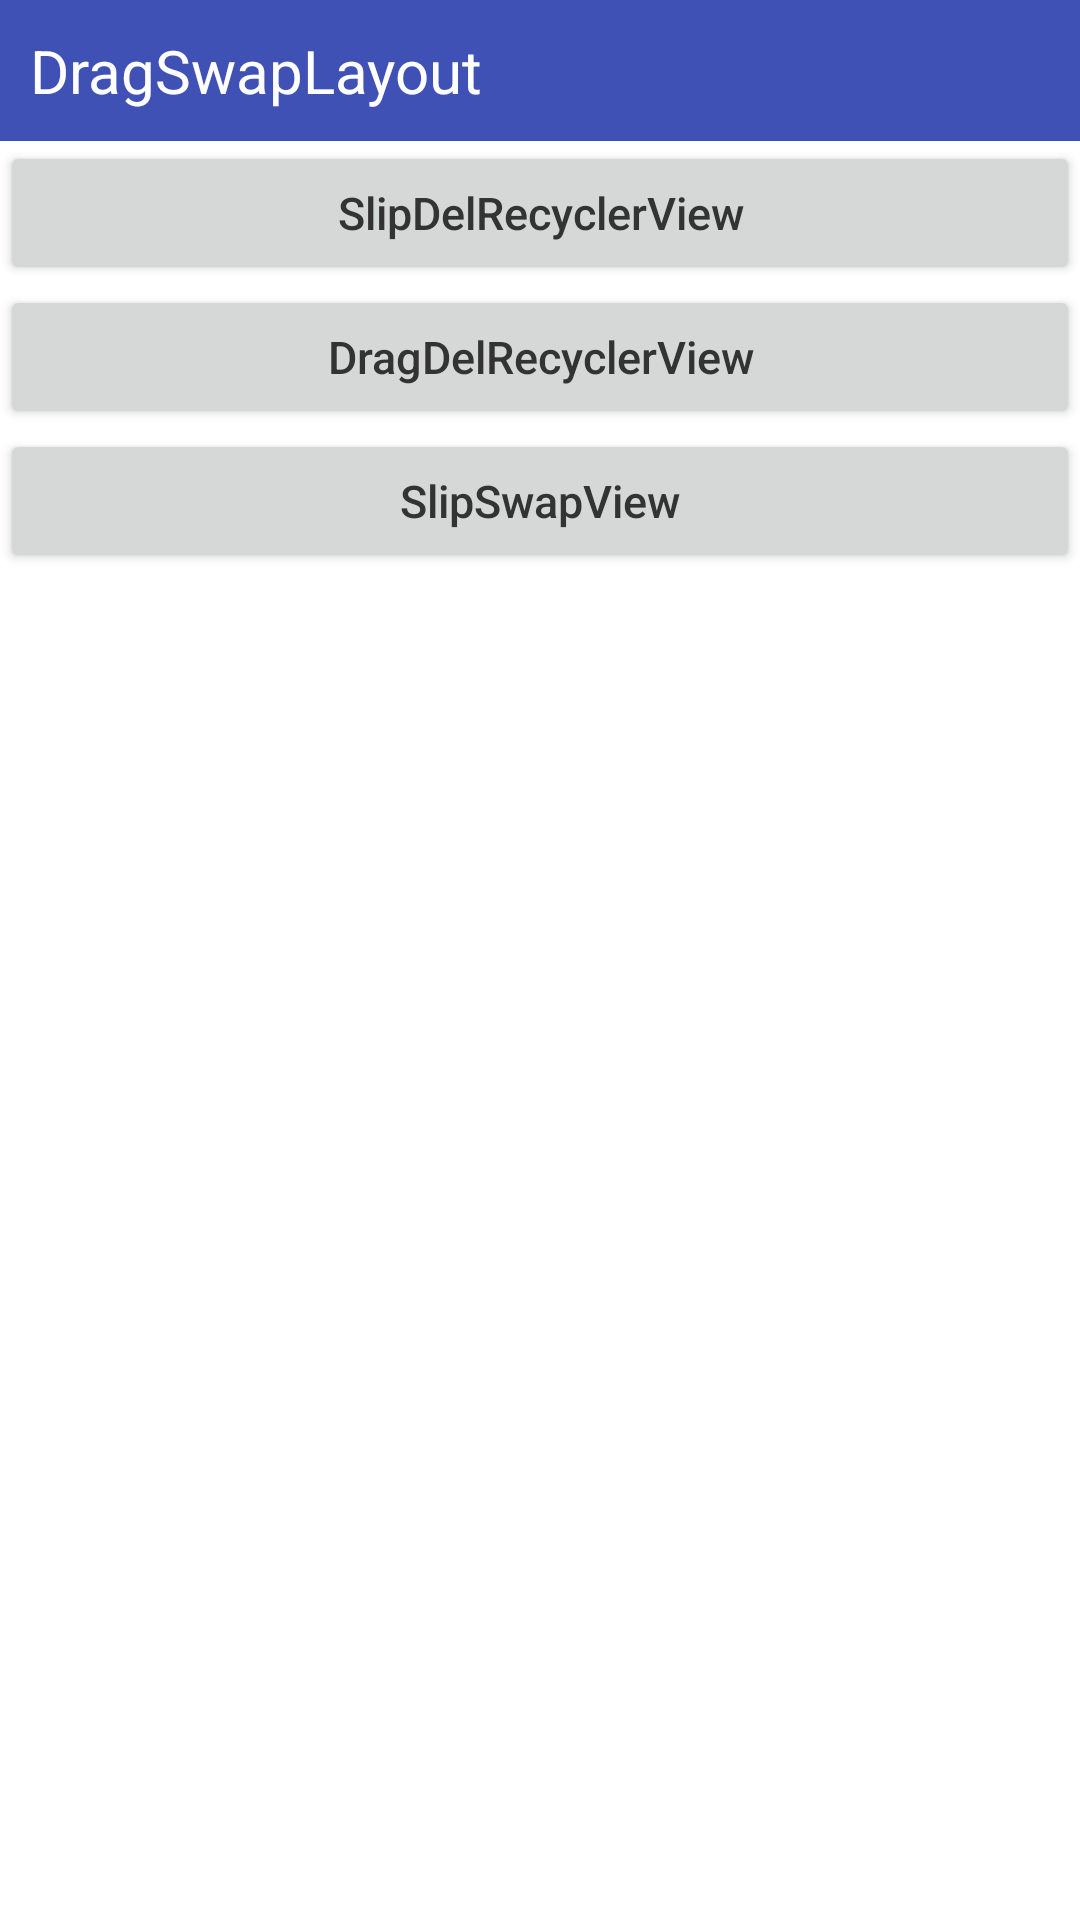

Produce the Android XML layout that renders to this screen, including the resource entries it uses.
<!-- AndroidManifest.xml: application theme AppTheme -->
<!-- res/layout/activity_main.xml -->
<?xml version="1.0" encoding="utf-8"?>
<LinearLayout xmlns:android="http://schemas.android.com/apk/res/android"
    xmlns:tools="http://schemas.android.com/tools"
    android:layout_width="match_parent"
    android:layout_height="match_parent"
    android:orientation="vertical"
    android:background="@color/colorWhite"
    tools:context=".MainActivity">

    <TextView
        android:id="@+id/tv_title"
        android:layout_width="match_parent"
        android:layout_height="wrap_content"
        android:background="@color/colorPrimary"
        android:padding="10dp"
        android:text="@string/app_name"
        android:textColor="@color/colorWhite"
        android:textSize="20dp" />

    <Button
        android:id="@+id/slip_del_button"
        android:layout_width="match_parent"
        android:layout_height="wrap_content"
        android:text="@string/slip_name"
        android:textAllCaps="false"/>

    <Button
        android:id="@+id/drag_del_button"
        android:layout_width="match_parent"
        android:layout_height="wrap_content"
        android:text="@string/drag_name"
        android:textAllCaps="false"/>

    <Button
        android:id="@+id/slip_swap_button"
        android:layout_width="match_parent"
        android:layout_height="wrap_content"
        android:text="@string/swap_name"
        android:textAllCaps="false"/>

</LinearLayout>
<!-- resources referenced by this layout -->
<resources>
  <color name="colorPrimary">#3F51B5</color>
  <color name="colorWhite">#FFFFFF</color>
  <string name="app_name">DragSwapLayout</string>
  <string name="drag_name">DragDelRecyclerView</string>
  <string name="slip_name">SlipDelRecyclerView</string>
  <string name="swap_name">SlipSwapView</string>
  <style name="AppTheme" parent="Theme.AppCompat.Light.NoActionBar">
          
          <item name="colorPrimary">@color/colorPrimary</item>
          <item name="colorPrimaryDark">@color/colorPrimaryDark</item>
          <item name="colorAccent">@color/colorAccent</item>
  
          <item name="android:textColor">@color/colorDark</item>
          <item name="android:textSize">15dp</item>
  
          <item name="android:windowBackground">@color/colorWhite</item>
          <item name="android:statusBarColor">@color/colorPrimary</item>
  
          
          <item name="android:windowLightStatusBar">true</item>
      </style>
  <color name="colorPrimaryDark">#303F9F</color>
  <color name="colorAccent">#FF4081</color>
  <color name="colorDark">#333333</color>
</resources>
